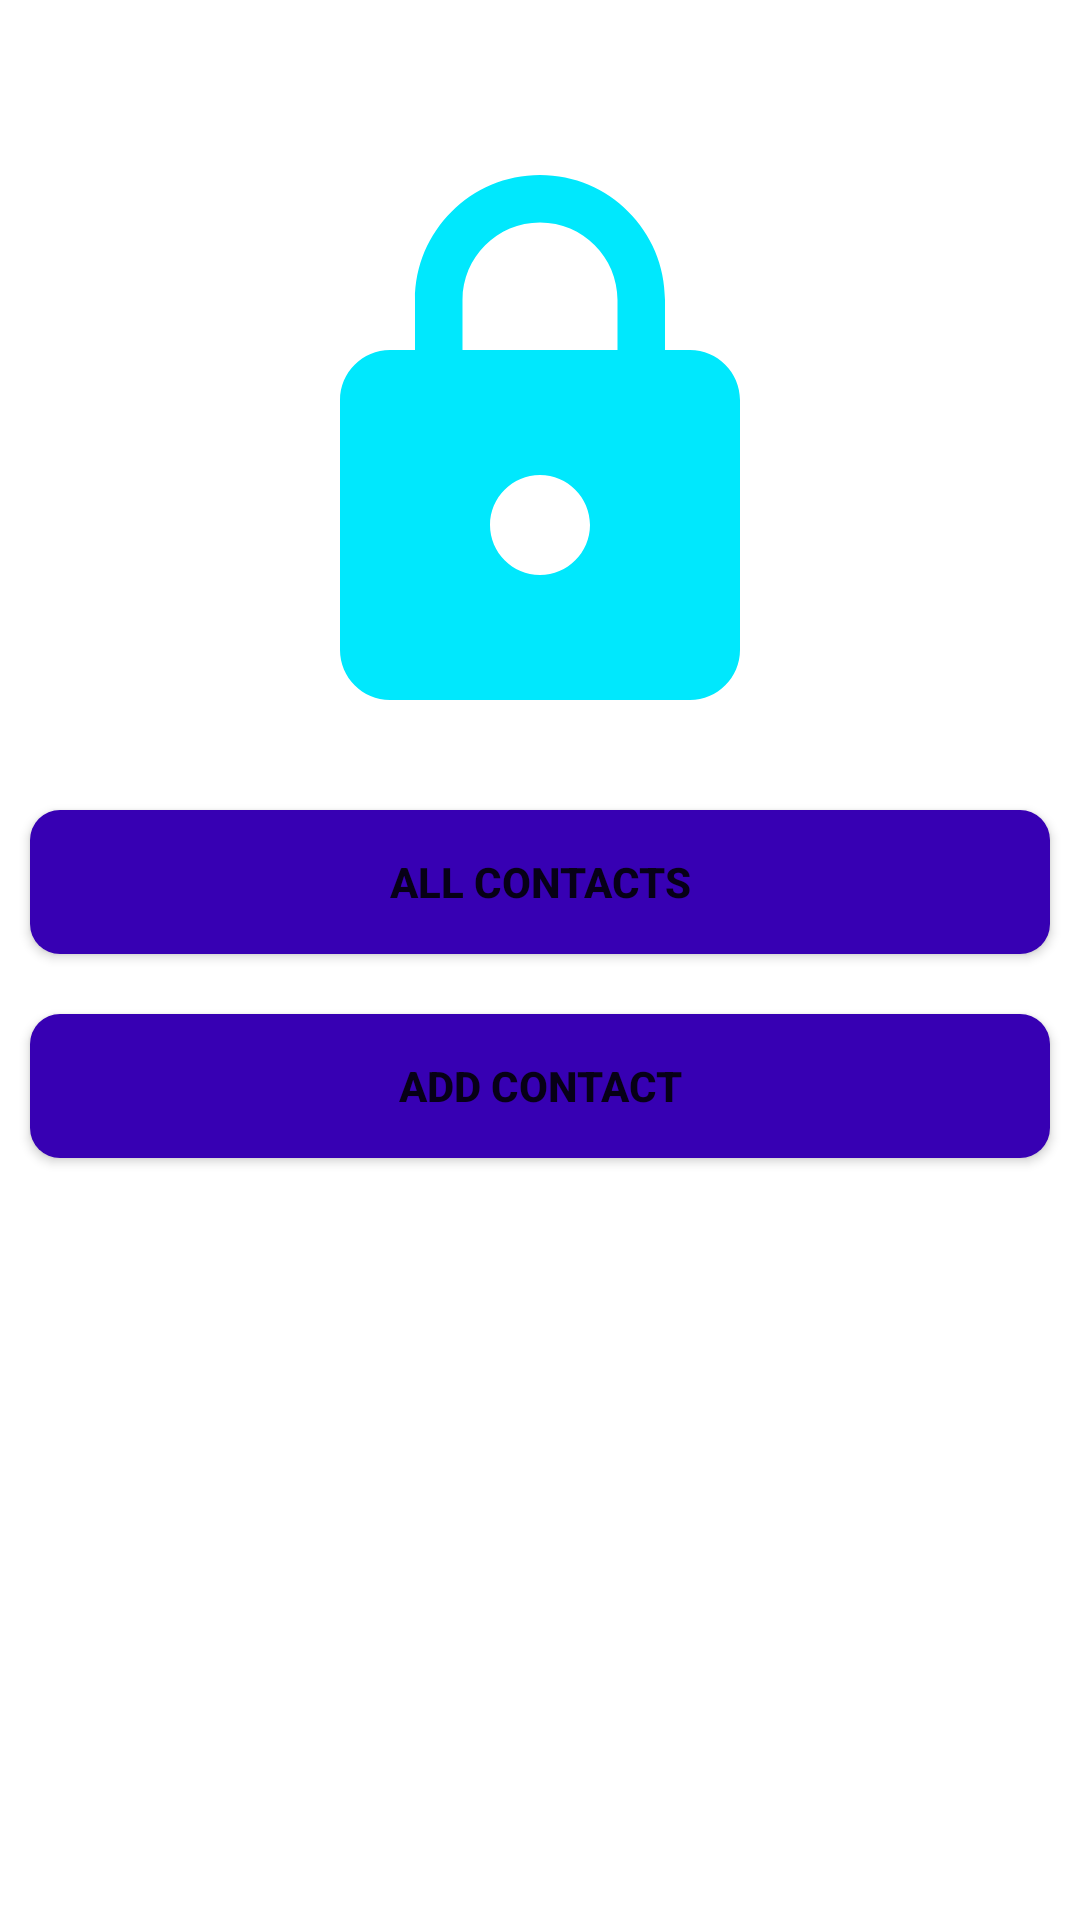

Layout XML and referenced resources for this Android screen:
<!-- AndroidManifest.xml: application theme Theme.ContApp -->
<!-- res/layout/activity_main.xml -->
<?xml version="1.0" encoding="utf-8"?>
<LinearLayout xmlns:android="http://schemas.android.com/apk/res/android"
    xmlns:app="http://schemas.android.com/apk/res-auto"
    xmlns:tools="http://schemas.android.com/tools"
    android:layout_width="match_parent"
    android:layout_height="match_parent"
    android:orientation="vertical"
    tools:context=".MainActivity">

    <ImageView
        android:id="@+id/imageView"
        android:layout_width="200dp"
        android:layout_height="200dp"
        android:layout_gravity="center_horizontal"
        android:layout_marginTop="50dp"
        android:layout_marginBottom="10dp"
        app:srcCompat="@drawable/lock" />


    <Button
        android:id="@+id/btnContactList"
        android:layout_width="match_parent"
        android:layout_height="wrap_content"
        android:layout_margin="10dp"
        android:background="@drawable/buttons"
        android:text="all contacts"
        android:textStyle="bold" />

    <Button
        android:id="@+id/btnNewContact"
        android:layout_width="match_parent"
        android:layout_height="wrap_content"
        android:layout_margin="10dp"
        android:background="@drawable/buttons"
        android:text="Add Contact"
        android:textStyle="bold" />


</LinearLayout>
<!-- resources referenced by this layout -->
<resources>
  <!-- drawable buttons (drawable) -->
  <?xml version="1.0" encoding="utf-8"?>
  <shape android:shape="rectangle" xmlns:android="http://schemas.android.com/apk/res/android">
  <corners android:radius="10dp"/>
      <solid android:color="@color/purple_700"/>
  
  </shape>
  <!-- drawable lock (drawable) -->
  <vector android:height="48dp" android:tint="#00E8FD"
      android:viewportHeight="24" android:viewportWidth="24"
      android:width="48dp" xmlns:android="http://schemas.android.com/apk/res/android">
      <path android:fillColor="@android:color/white" android:pathData="M18,8h-1L17,6c0,-2.76 -2.24,-5 -5,-5S7,3.24 7,6v2L6,8c-1.1,0 -2,0.9 -2,2v10c0,1.1 0.9,2 2,2h12c1.1,0 2,-0.9 2,-2L20,10c0,-1.1 -0.9,-2 -2,-2zM12,17c-1.1,0 -2,-0.9 -2,-2s0.9,-2 2,-2 2,0.9 2,2 -0.9,2 -2,2zM15.1,8L8.9,8L8.9,6c0,-1.71 1.39,-3.1 3.1,-3.1 1.71,0 3.1,1.39 3.1,3.1v2z"/>
  </vector>
  <style name="Theme.ContApp" parent="Theme.MaterialComponents.DayNight.DarkActionBar">
          
          <item name="colorPrimary">@color/purple_500</item>
          <item name="colorPrimaryVariant">@color/purple_700</item>
          <item name="colorOnPrimary">@color/white</item>
          
          <item name="colorSecondary">@color/teal_700</item>
          <item name="colorSecondaryVariant">@color/teal_700</item>
          <item name="colorOnSecondary">@color/black</item>
          
          <item name="android:statusBarColor" tools:targetApi="l">?attr/colorPrimaryVariant</item>
          
      </style>
  <color name="purple_700">#FF3700B3</color>
  <color name="purple_500">#FF6200EE</color>
  <color name="white">#FFFFFFFF</color>
  <color name="teal_700">#FF018786</color>
  <color name="black">#FF000000</color>
</resources>
